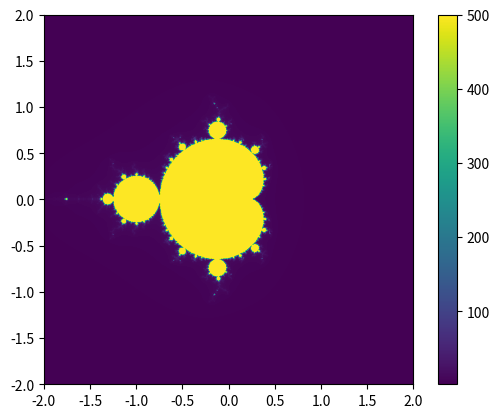

This figure's Python source:
import numpy as np
import matplotlib.pyplot as plt

def mandelbrot(c, max_iter):
   z = 0
   n = 0
   while abs(z) <= 2 and n < max_iter:
       z = z**2 + c
       n += 1
   if n == max_iter:
       return max_iter
   return n + 1 - np.log(np.log2(abs(z)))

def mandelbrot_set(width, height, x_min, x_max, y_min, y_max, max_iter):
   x, y = np.linspace(x_min, x_max, width), np.linspace(y_min, y_max, height)
   X, Y = np.meshgrid(x, y)
   Z = X + 1j * Y
   fractal = np.zeros(Z.shape)

   for i in range(width):
       for j in range(height):
           fractal[i, j] = mandelbrot(Z[i, j], max_iter)

   return fractal

def plot_fractal(fractal):
   plt.imshow(fractal, cmap='viridis', extent=(x_min, x_max, y_min, y_max))
   plt.colorbar()
   plt.show()

# Параметры для построения фрактала Мандельброта
width, height = 800, 800
x_min, x_max = -2, 2
y_min, y_max = -2, 2
max_iter = 500

fractal = mandelbrot_set(width, height, x_min, x_max, y_min, y_max, max_iter)
plot_fractal(fractal)
